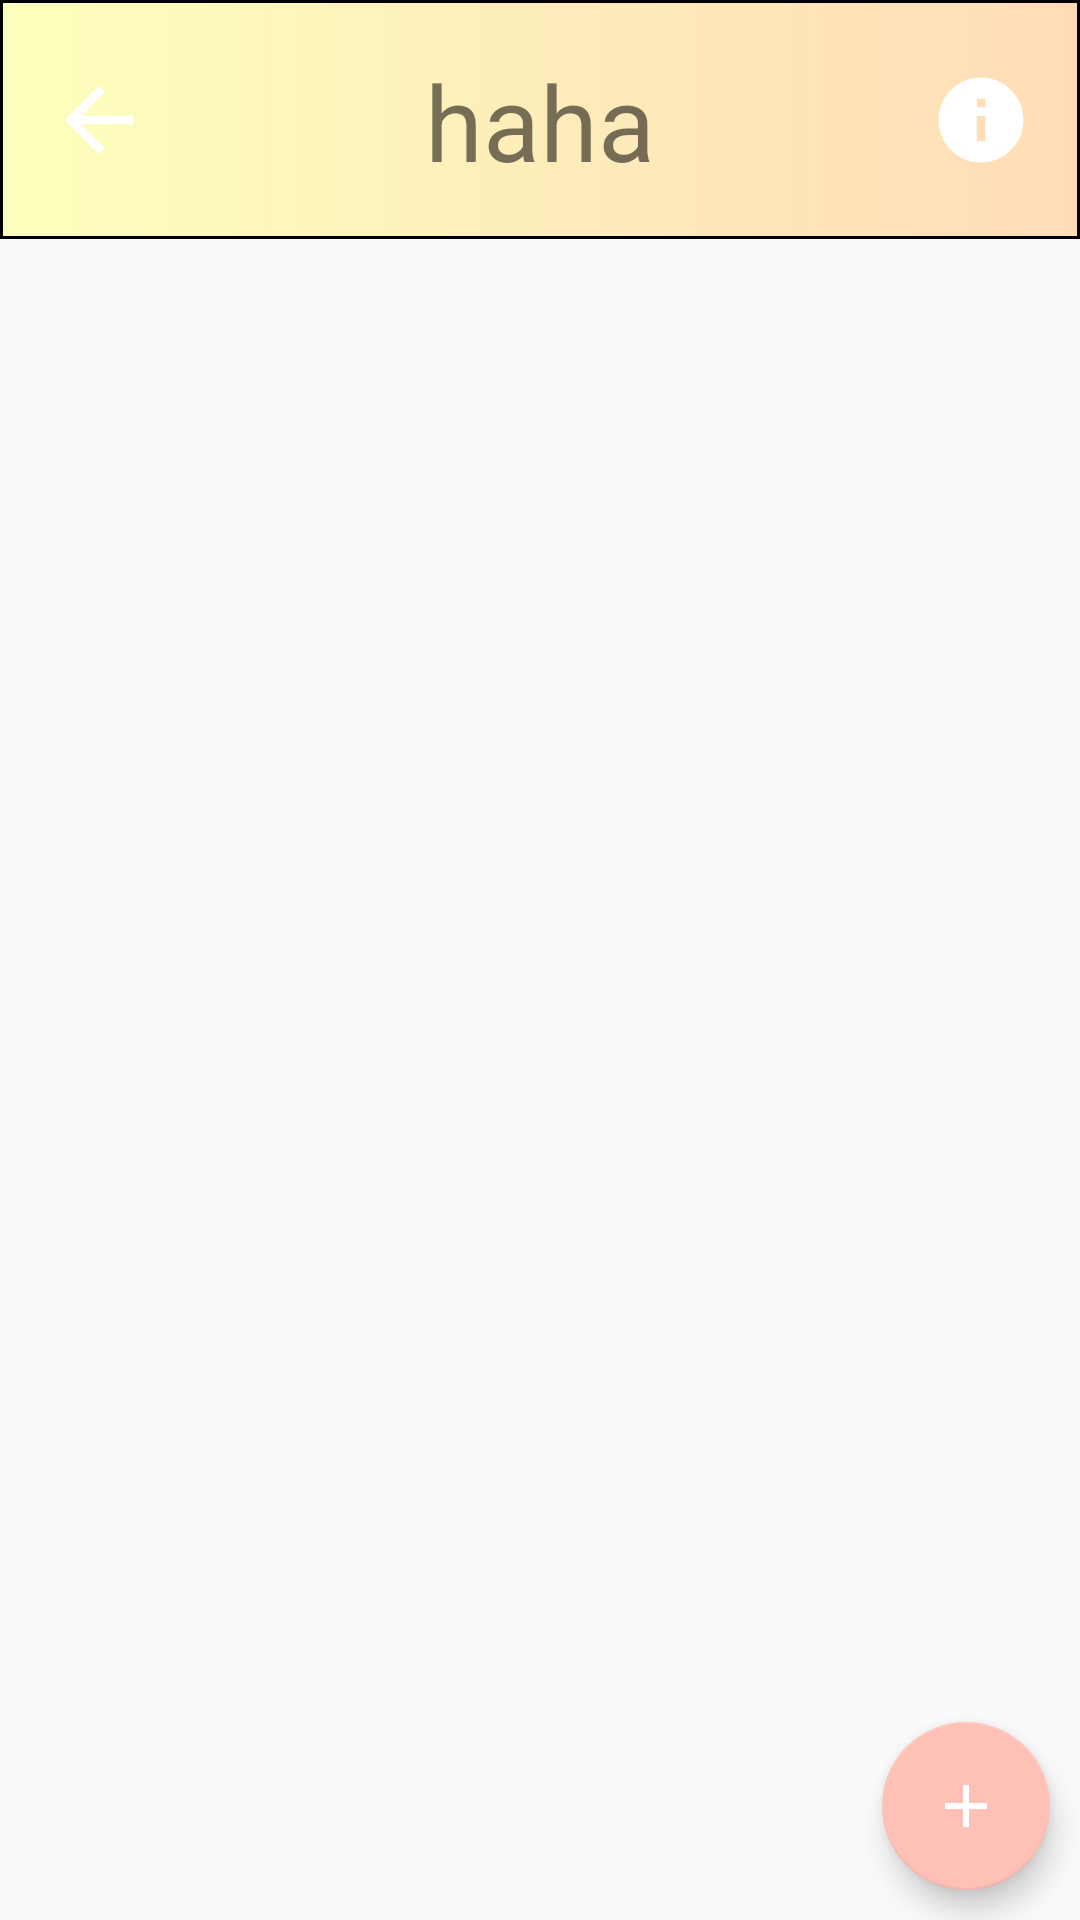

Android layout source for this screen:
<!-- AndroidManifest.xml: application theme Theme.BananaAlbum -->
<!-- res/layout/activity_album.xml -->
<?xml version="1.0" encoding="utf-8"?>
<LinearLayout xmlns:android="http://schemas.android.com/apk/res/android"
    xmlns:app="http://schemas.android.com/apk/res-auto"
    xmlns:tools="http://schemas.android.com/tools"
    android:layout_width="match_parent"
    android:layout_height="match_parent"
    android:orientation="vertical"
    android:layout_weight="64"
   >

    <androidx.constraintlayout.widget.ConstraintLayout
        android:layout_width="match_parent"
        android:layout_height="22dp"
        android:layout_weight="6"
        android:background="@drawable/bg_gradient_lightyello_lightpink"
        android:orientation="horizontal">

        <TextView
            android:id="@+id/tv_albumNameOnAlbum"
            android:layout_width="wrap_content"
            android:layout_height="wrap_content"
            android:text="haha"
            android:textColor="@color/crimson"
            android:textSize="35dp"
            app:layout_constraintBottom_toBottomOf="parent"
            app:layout_constraintEnd_toEndOf="parent"
            app:layout_constraintStart_toStartOf="parent"
            app:layout_constraintTop_toTopOf="parent"
            app:layout_constraintVertical_bias="0.512" />

        <ImageButton
            android:id="@+id/btn_backAlbum"
            android:layout_width="wrap_content"
            android:layout_height="wrap_content"
            android:layout_marginStart="16dp"
            android:background="@drawable/ic_baseline_arrow_back"
            app:layout_constraintBottom_toBottomOf="parent"
            app:layout_constraintStart_toStartOf="parent"
            app:layout_constraintTop_toTopOf="parent" />

        <ImageButton
            android:layout_width="wrap_content"
            android:layout_height="wrap_content"
            android:layout_marginEnd="16dp"
            android:background="@drawable/ic_baseline_info"
            app:layout_constraintBottom_toBottomOf="parent"
            app:layout_constraintEnd_toEndOf="parent"
            app:layout_constraintTop_toTopOf="parent" />


    </androidx.constraintlayout.widget.ConstraintLayout>

    <RelativeLayout
        android:id="@+id/fragment_navTab"
        android:layout_width="match_parent"
        android:layout_height="0dp"
        android:orientation="horizontal"
        android:layout_weight="58">


        <androidx.recyclerview.widget.RecyclerView
            android:id="@+id/rcv_picture"
            android:layout_width="match_parent"
            android:layout_height="match_parent"
            android:horizontalSpacing="2dp"/>

        <com.google.android.material.floatingactionbutton.FloatingActionButton
            android:id="@+id/flbtn_album"
            android:layout_marginBottom="10dp"
            android:layout_marginRight="10dp"
            android:layout_width="wrap_content"
            android:layout_height="wrap_content"
            android:src="@drawable/ic_baseline_add"
            android:layout_alignParentBottom="true"
            android:layout_alignParentEnd="true"
            app:backgroundTint="@color/light_pink"/>

    </RelativeLayout>



</LinearLayout>
<!-- resources referenced by this layout -->
<resources>
  <color name="light_pink">#FFC1B6</color>
  <!-- drawable bg_gradient_lightyello_lightpink (drawable) -->
  <?xml version="1.0" encoding="utf-8"?>
  <shape xmlns:android="http://schemas.android.com/apk/res/android">
  
      <gradient android:startColor="@color/light_yellow" android:endColor="@color/skin"/>
  
      <stroke android:width="1dp" android:color="@color/grey"/>
  </shape>
  <!-- drawable ic_baseline_add (drawable) -->
  <vector xmlns:android="http://schemas.android.com/apk/res/android"
      android:width="24dp"
      android:height="24dp"
      android:viewportWidth="24"
      android:viewportHeight="24"
      android:tint="@color/crimson">
    <path
        android:fillColor="@android:color/white"
        android:pathData="M19,13h-6v6h-2v-6H5v-2h6V5h2v6h6v2z"/>
  </vector>
  <!-- drawable ic_baseline_arrow_back (drawable) -->
  <vector xmlns:android="http://schemas.android.com/apk/res/android"
      android:width="34dp"
      android:height="34dp"
      android:viewportWidth="24"
      android:viewportHeight="24"
      android:tint="@color/crimson">
    <path
        android:fillColor="@android:color/white"
        android:pathData="M20,11H7.83l5.59,-5.59L12,4l-8,8 8,8 1.41,-1.41L7.83,13H20v-2z"/>
  </vector>
  <!-- drawable ic_baseline_info (drawable) -->
  <vector xmlns:android="http://schemas.android.com/apk/res/android"
      android:width="34dp"
      android:height="34dp"
      android:viewportWidth="24"
      android:viewportHeight="24"
      android:tint="@color/crimson">
    <path
        android:fillColor="@android:color/white"
        android:pathData="M12,2C6.48,2 2,6.48 2,12s4.48,10 10,10 10,-4.48 10,-10S17.52,2 12,2zM13,17h-2v-6h2v6zM13,9h-2L11,7h2v2z"/>
  </vector>
  <style name="Theme.BananaAlbum" parent="Theme.AppCompat.DayNight.DarkActionBar">
          
          <item name="colorPrimary">@color/purple_500</item>
          <item name="colorPrimaryVariant">@color/purple_700</item>
          <item name="colorOnPrimary">@color/white</item>
          
          <item name="colorSecondary">@color/teal_200</item>
          <item name="colorSecondaryVariant">@color/teal_700</item>
          <item name="colorOnSecondary">@color/black</item>
          
          <item name="android:statusBarColor" tools:targetApi="l">?attr/colorPrimaryVariant</item>
          
      </style>
  <color name="light_yellow">#FDFFBC</color>
  <color name="skin">#FFDCB8</color>
  <color name="purple_500">#FF6200EE</color>
  <color name="purple_700">#FF3700B3</color>
  <color name="white">#FFFFFFFF</color>
  <color name="teal_200">#FF03DAC5</color>
  <color name="teal_700">#FF018786</color>
  <color name="black">#FF000000</color>
</resources>
